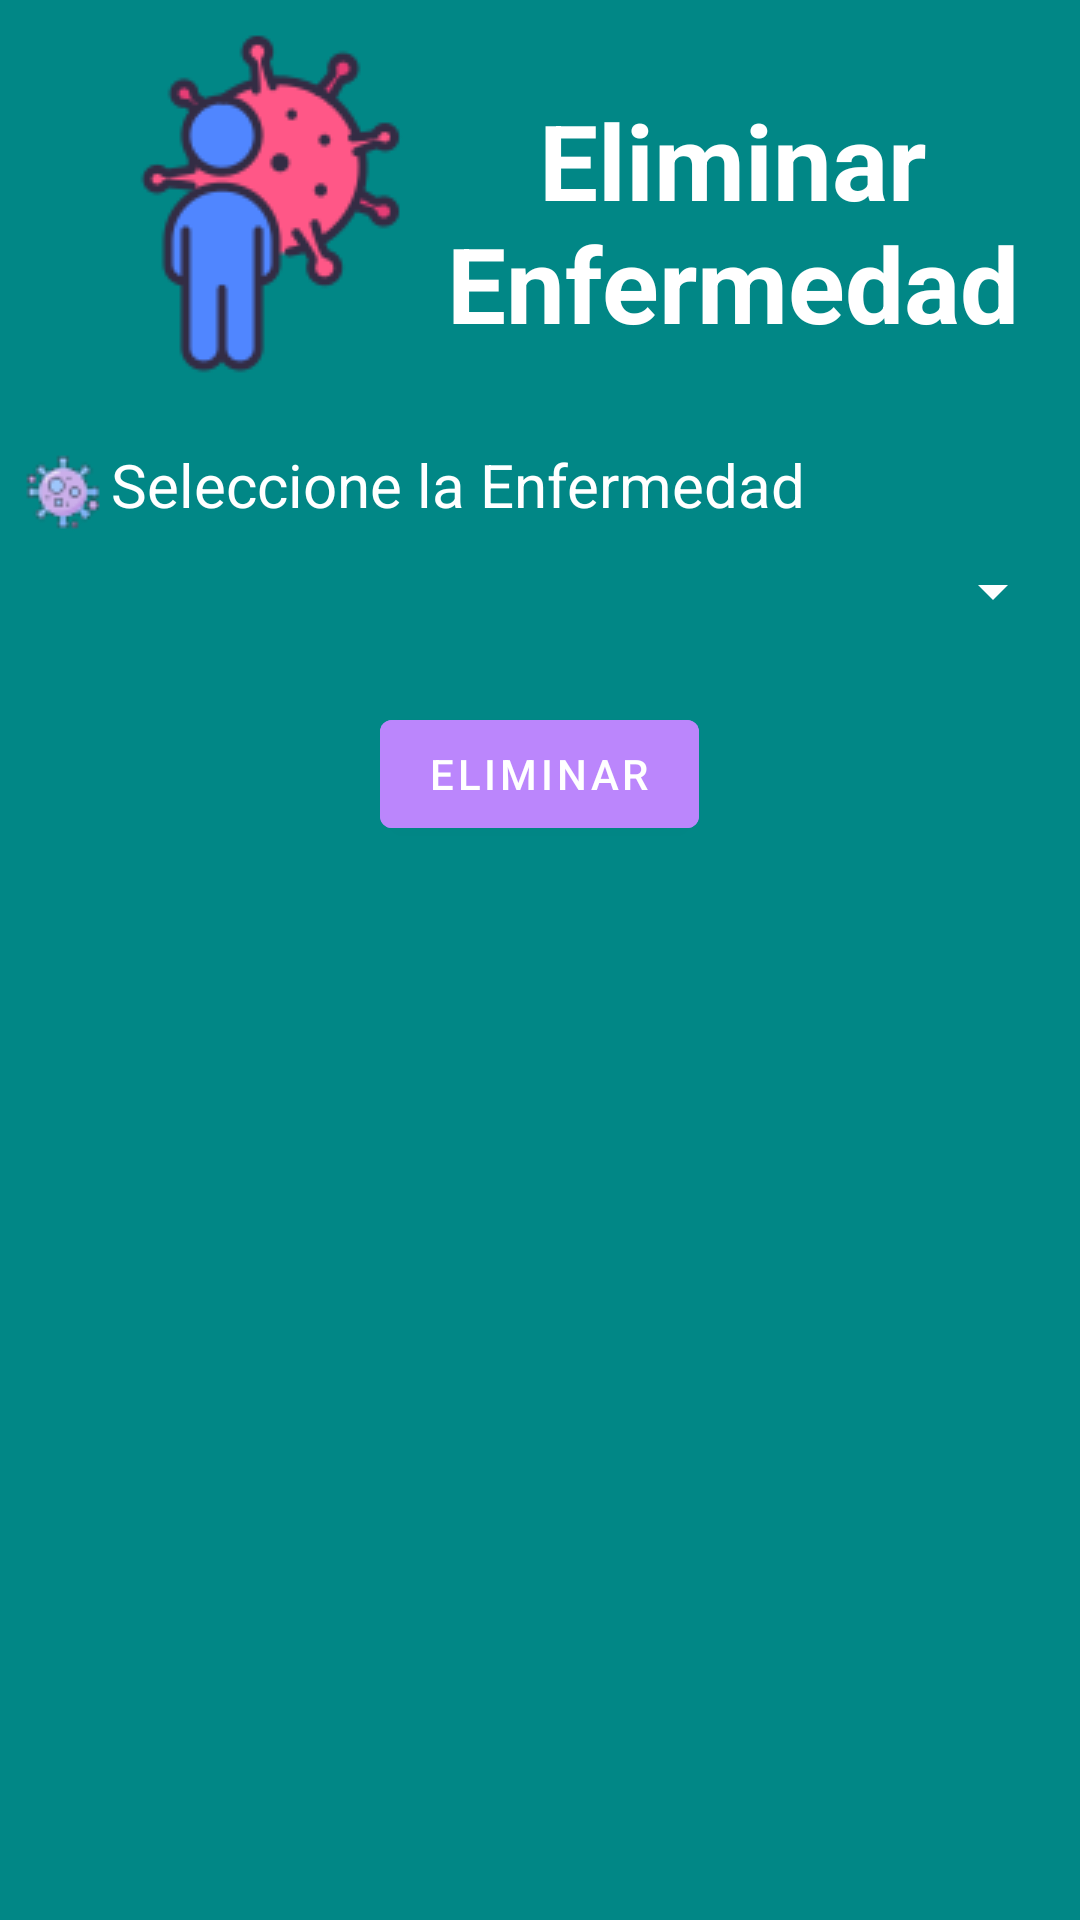

Here is an Android app screen rendered from its layout file. Give the layout XML and the strings, colors and styles it references.
<!-- AndroidManifest.xml: application theme Theme.ControlMedicamentos -->
<!-- res/layout/activity_enfermedades_eliminar.xml -->
<?xml version="1.0" encoding="utf-8"?>
<LinearLayout xmlns:android="http://schemas.android.com/apk/res/android"
    xmlns:app="http://schemas.android.com/apk/res-auto"
    xmlns:tools="http://schemas.android.com/tools"
    android:layout_width="match_parent"
    android:orientation="vertical"
    android:layout_height="match_parent"
    android:background="@color/teal_700"
    tools:context=".Enfermedades.EnfermedadesEliminarActivity">


    <TextView
        android:layout_width="match_parent"
        android:layout_height="wrap_content"
        android:drawableLeft="@drawable/enfermedadd"
        android:text="Eliminar Enfermedad"
        android:textSize="35dp"
        android:textColor="@color/white"
        android:textStyle="bold"
        android:layout_margin="10dp"


        android:gravity="center"/>

        <TextView
            android:layout_width="match_parent"
            android:layout_height="wrap_content"
            android:layout_centerHorizontal="true"
            android:layout_gravity="left"
            android:layout_marginLeft="5dp"
            android:layout_marginRight="5dp"
            android:backgroundTint="@color/black"
            android:drawableLeft="@drawable/enfermedad"
            android:text="Seleccione la Enfermedad"
             android:textColor="@color/white"
            android:textSize="20dp" />


    <Spinner
        android:id="@+id/comboEliminarEnfermedad"
        android:layout_width="match_parent"
        android:layout_height="wrap_content"
        android:layout_gravity="center"
        android:layout_margin="5dp"
        android:text="Eliminar"
        android:textSize="15dp"
        android:outlineAmbientShadowColor="@color/white"
        android:scrollbarSize="30dp"
        android:backgroundTint="@color/white"
        android:layout_marginLeft="5dp"
        android:layout_marginRight="5dp" />

    <com.google.android.material.button.MaterialButton
        android:layout_width="wrap_content"
        android:drawableLeft="@drawable/delete"
        android:layout_height="wrap_content"
        android:id="@+id/btnURegistrar"
        android:text="Eliminar"
        android:layout_gravity="center"
        android:backgroundTint="@color/purple_200"
        android:layout_centerHorizontal="true"
        android:layout_margin="20dp"
        android:onClick="EliminarEnfermedad" />
</LinearLayout>
<!-- resources referenced by this layout -->
<resources>
  <!-- drawable enfermedad: png bitmap (drawable-v24, 1798 bytes) -->
  <!-- drawable enfermedadd: png bitmap (drawable-v24, 7399 bytes) -->
  <style name="Theme.ControlMedicamentos" parent="Theme.MaterialComponents.DayNight.DarkActionBar">
          
          <item name="colorPrimary">@color/purple_500</item>
          <item name="colorPrimaryVariant">@color/purple_700</item>
          <item name="colorOnPrimary">@color/white</item>
          
          <item name="colorSecondary">@color/teal_200</item>
          <item name="colorSecondaryVariant">@color/teal_700</item>
          <item name="colorOnSecondary">@color/black</item>
          
          <item name="android:statusBarColor" tools:targetApi="l">?attr/colorPrimaryVariant</item>
          
      </style>
  <!-- not gathered from this repository: default colours our renderer supplied (Android Studio template values) -->
  <color name="purple_200">#FFBB86FC</color>
  <color name="purple_500">#FF6200EE</color>
  <color name="purple_700">#FF3700B3</color>
  <color name="teal_200">#FF03DAC5</color>
  <color name="teal_700">#FF018786</color>
  <color name="black">#FF000000</color>
  <color name="white">#FFFFFFFF</color>
</resources>
